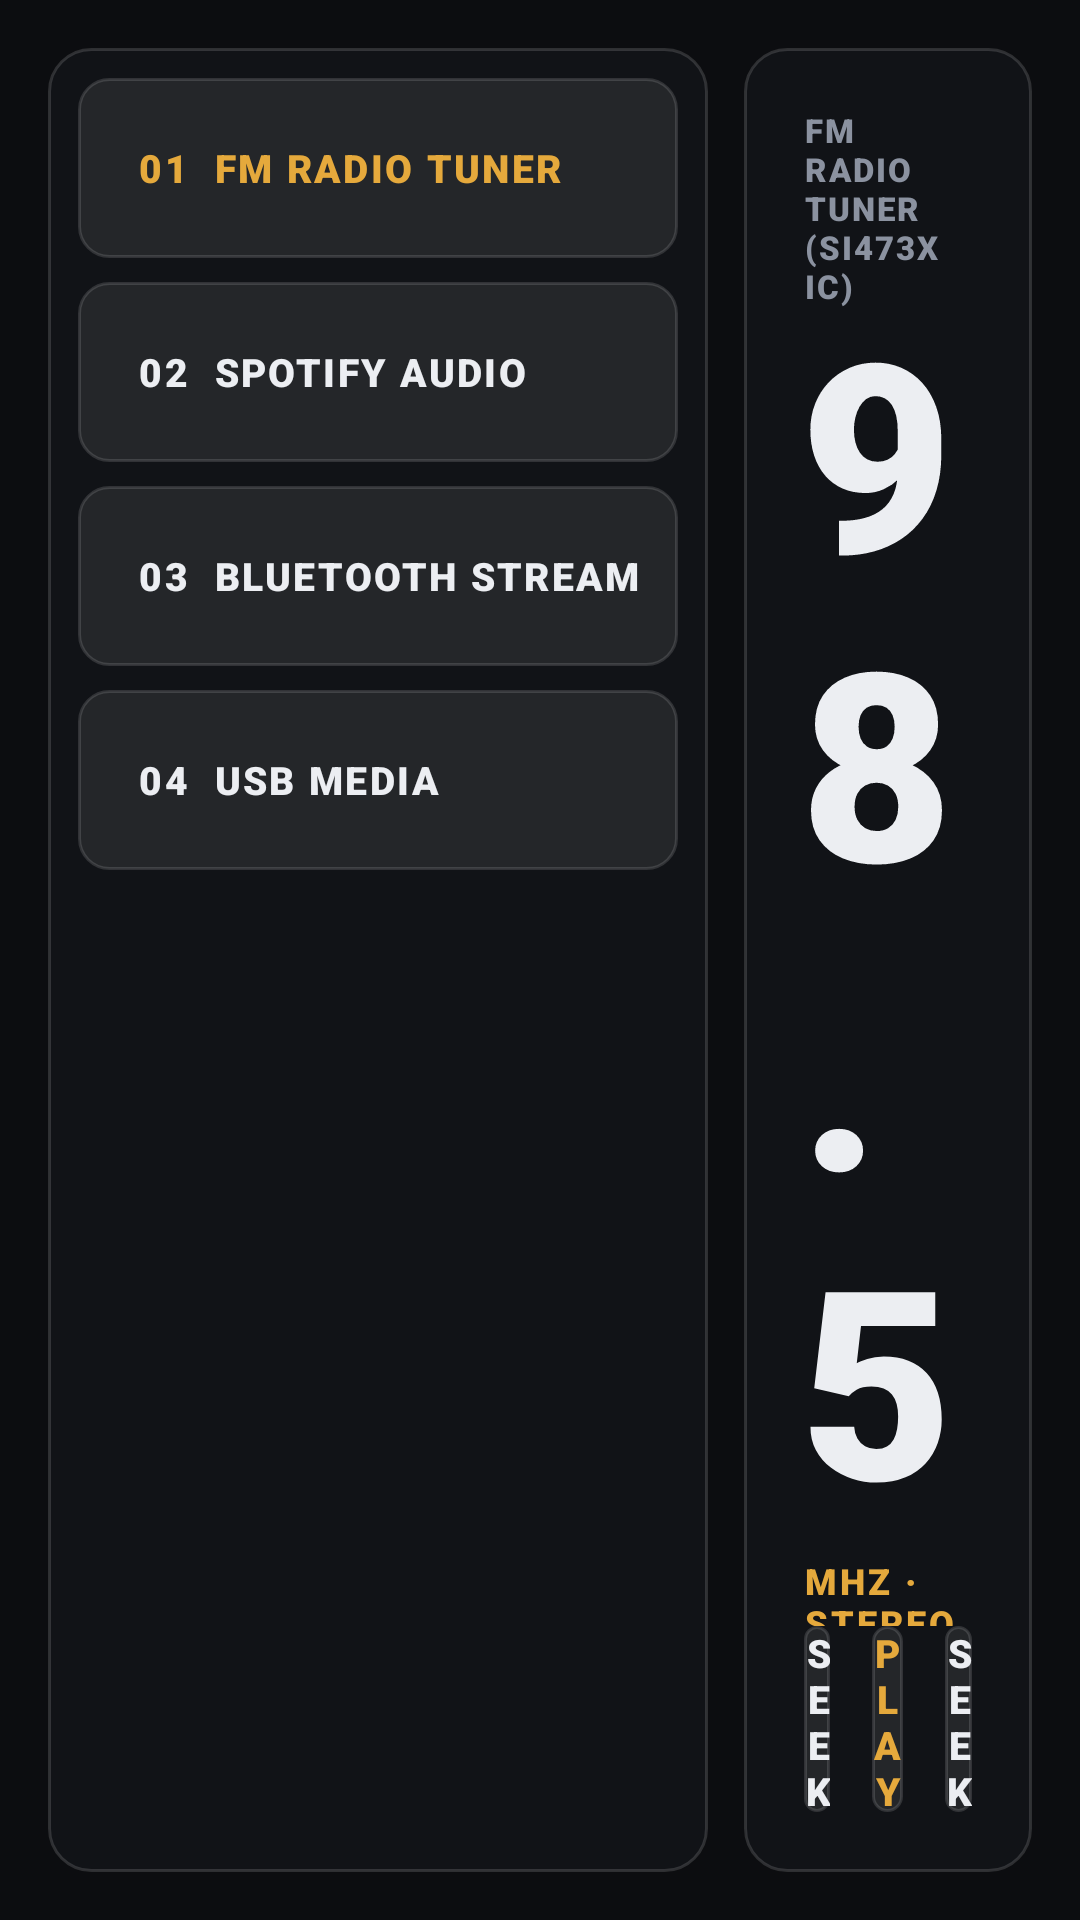

Here is an Android app screen rendered from its layout file. Give the layout XML and the strings, colors and styles it references.
<!-- AndroidManifest.xml: application theme Theme.ApexDrive -->
<!-- res/layout/view_audio.xml -->
<?xml version="1.0" encoding="utf-8"?>
<LinearLayout xmlns:android="http://schemas.android.com/apk/res/android"
    android:layout_width="match_parent"
    android:layout_height="match_parent"
    android:orientation="horizontal"
    android:padding="16dp">

    
    <LinearLayout
        android:layout_width="220dp"
        android:layout_height="match_parent"
        android:orientation="vertical"
        android:background="@drawable/bg_panel"
        android:padding="10dp">

        <Button
            android:id="@+id/btnSrcRadio"
            android:layout_width="match_parent"
            android:layout_height="60dp"
            android:background="@drawable/bg_elevated_btn"
            android:text="01  FM RADIO TUNER"
            android:textColor="@color/accent_amber"
            android:textSize="13sp"
            android:fontFamily="sans-serif-black"
            android:letterSpacing="0.06"
            android:gravity="start|center_vertical"
            android:paddingStart="20dp" />

        <Button
            android:id="@+id/btnSrcSpotify"
            android:layout_width="match_parent"
            android:layout_height="60dp"
            android:layout_marginTop="8dp"
            android:background="@drawable/bg_elevated_btn"
            android:text="02  SPOTIFY AUDIO"
            android:textColor="@color/cockpit_text_primary"
            android:textSize="13sp"
            android:fontFamily="sans-serif-black"
            android:letterSpacing="0.06"
            android:gravity="start|center_vertical"
            android:paddingStart="20dp" />

        <Button
            android:id="@+id/btnSrcBluetooth"
            android:layout_width="match_parent"
            android:layout_height="60dp"
            android:layout_marginTop="8dp"
            android:background="@drawable/bg_elevated_btn"
            android:text="03  BLUETOOTH STREAM"
            android:textColor="@color/cockpit_text_primary"
            android:textSize="13sp"
            android:fontFamily="sans-serif-black"
            android:letterSpacing="0.06"
            android:gravity="start|center_vertical"
            android:paddingStart="20dp" />

        <Button
            android:id="@+id/btnSrcUsb"
            android:layout_width="match_parent"
            android:layout_height="60dp"
            android:layout_marginTop="8dp"
            android:background="@drawable/bg_elevated_btn"
            android:text="04  USB MEDIA"
            android:textColor="@color/cockpit_text_primary"
            android:textSize="13sp"
            android:fontFamily="sans-serif-black"
            android:letterSpacing="0.06"
            android:gravity="start|center_vertical"
            android:paddingStart="20dp" />

    </LinearLayout>

    <View
        android:layout_width="12dp"
        android:layout_height="match_parent" />

    
    <LinearLayout
        android:layout_width="0dp"
        android:layout_height="match_parent"
        android:layout_weight="1"
        android:orientation="vertical"
        android:background="@drawable/bg_panel"
        android:padding="20dp">

        <LinearLayout
            android:layout_width="match_parent"
            android:layout_height="wrap_content"
            android:orientation="horizontal">

            <TextView
                android:id="@+id/tvAudioActiveSource"
                android:layout_width="wrap_content"
                android:layout_height="wrap_content"
                android:text="FM RADIO TUNER (SI473X IC)"
                android:textColor="@color/cockpit_text_secondary"
                android:textSize="11sp"
                android:fontFamily="sans-serif-black"
                android:letterSpacing="0.06" />

            <View
                android:layout_width="0dp"
                android:layout_height="1dp"
                android:layout_weight="1" />

            <TextView
                android:id="@+id/tvAudioPresetBadge"
                android:layout_width="wrap_content"
                android:layout_height="wrap_content"
                android:text="PRESET 01"
                android:textColor="@color/accent_amber"
                android:textSize="11sp"
                android:fontFamily="sans-serif-black"
                android:letterSpacing="0.06" />
        </LinearLayout>

        <LinearLayout
            android:layout_width="match_parent"
            android:layout_height="0dp"
            android:layout_weight="1"
            android:gravity="center"
            android:orientation="vertical">

            <TextView
                android:id="@+id/tvRadioFreq"
                android:layout_width="wrap_content"
                android:layout_height="wrap_content"
                android:text="98.5"
                android:textColor="@color/cockpit_text_primary"
                android:textSize="88sp"
                android:fontFamily="sans-serif-black"
                android:letterSpacing="-0.03"
                android:includeFontPadding="false" />

            <TextView
                android:id="@+id/tvRadioFreqUnit"
                android:layout_width="wrap_content"
                android:layout_height="wrap_content"
                android:layout_marginTop="4dp"
                android:text="MHZ · STEREO BROADCAST"
                android:textColor="@color/accent_amber"
                android:textSize="12sp"
                android:fontFamily="sans-serif-black"
                android:letterSpacing="0.08" />
        </LinearLayout>

        <LinearLayout
            android:layout_width="match_parent"
            android:layout_height="wrap_content"
            android:gravity="center"
            android:orientation="horizontal">

            <Button
                android:id="@+id/btnRadioScanDown"
                android:layout_width="0dp"
                android:layout_height="62dp"
                android:layout_weight="1"
                android:background="@drawable/bg_elevated_btn"
                android:text="SEEK DOWN"
                android:textColor="@color/cockpit_text_primary"
                android:textSize="13sp"
                android:fontFamily="sans-serif-black"
                android:letterSpacing="0.08" />

            <Button
                android:id="@+id/btnRadioPlay"
                android:layout_width="0dp"
                android:layout_height="62dp"
                android:layout_weight="1.2"
                android:layout_marginStart="14dp"
                android:background="@drawable/bg_elevated_btn"
                android:text="PLAY RADIO"
                android:textColor="@color/accent_amber"
                android:textSize="13sp"
                android:fontFamily="sans-serif-black"
                android:letterSpacing="0.08" />

            <Button
                android:id="@+id/btnRadioScanUp"
                android:layout_width="0dp"
                android:layout_height="62dp"
                android:layout_weight="1"
                android:layout_marginStart="14dp"
                android:background="@drawable/bg_elevated_btn"
                android:text="SEEK UP"
                android:textColor="@color/cockpit_text_primary"
                android:textSize="13sp"
                android:fontFamily="sans-serif-black"
                android:letterSpacing="0.08" />
        </LinearLayout>

    </LinearLayout>

</LinearLayout>
<!-- resources referenced by this layout -->
<resources>
  <color name="accent_amber">#E5A93C</color>
  <color name="cockpit_text_primary">#ECEEF2</color>
  <color name="cockpit_text_secondary">#8B92A0</color>
  <!-- drawable bg_elevated_btn (drawable) -->
  <?xml version="1.0" encoding="utf-8"?>
  <selector xmlns:android="http://schemas.android.com/apk/res/android">
      <item android:state_pressed="true">
          <shape android:shape="rectangle">
              <solid android:color="#44FFFFFF" />
              <stroke android:width="1dp" android:color="#66FFFFFF" />
              <corners android:radius="10dp" />
          </shape>
      </item>
      <item android:state_focused="true">
          <shape android:shape="rectangle">
              <solid android:color="#33FFFFFF" />
              <stroke android:width="1dp" android:color="#55FFFFFF" />
              <corners android:radius="10dp" />
          </shape>
      </item>
      <item>
          <shape android:shape="rectangle">
              <solid android:color="#14FFFFFF" />
              <stroke android:width="1dp" android:color="#22FFFFFF" />
              <corners android:radius="10dp" />
          </shape>
      </item>
  </selector>
  <!-- drawable bg_panel (drawable) -->
  <?xml version="1.0" encoding="utf-8"?>
  <shape xmlns:android="http://schemas.android.com/apk/res/android"
      android:shape="rectangle">
      
      <solid android:color="#E8121419" />
      <stroke
          android:width="1dp"
          android:color="#24FFFFFF" />
      <corners android:radius="14dp" />
  </shape>
  <style name="Theme.ApexDrive" parent="Theme.AppCompat.NoActionBar">
          <item name="android:windowBackground">@color/cockpit_surface_base</item>
          <item name="android:statusBarColor">@color/cockpit_surface_panel</item>
          <item name="android:navigationBarColor">@color/cockpit_surface_base</item>
          <item name="android:windowNoTitle">true</item>
          <item name="android:windowFullscreen">true</item>
          <item name="android:colorBackground">@color/cockpit_surface_base</item>
      </style>
  <color name="cockpit_surface_base">#0C0D10</color>
  <color name="cockpit_surface_panel">#13151A</color>
</resources>
